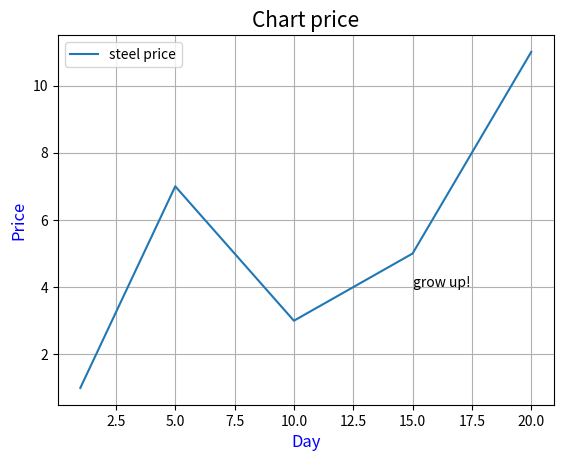

Write Python code to recreate this figure.
import matplotlib.pyplot as plt
x = [1, 5, 10, 15, 20]
y = [1, 7, 3, 5, 11]
plt.plot(x, y, label='steel price')
plt.title('Chart price', fontsize=15)
plt.xlabel('Day', fontsize=12, color='blue')
plt.ylabel('Price', fontsize=12, color='blue')
23
plt.legend()
plt.grid(True)
plt.text(15, 4, 'grow up!')
plt.show()